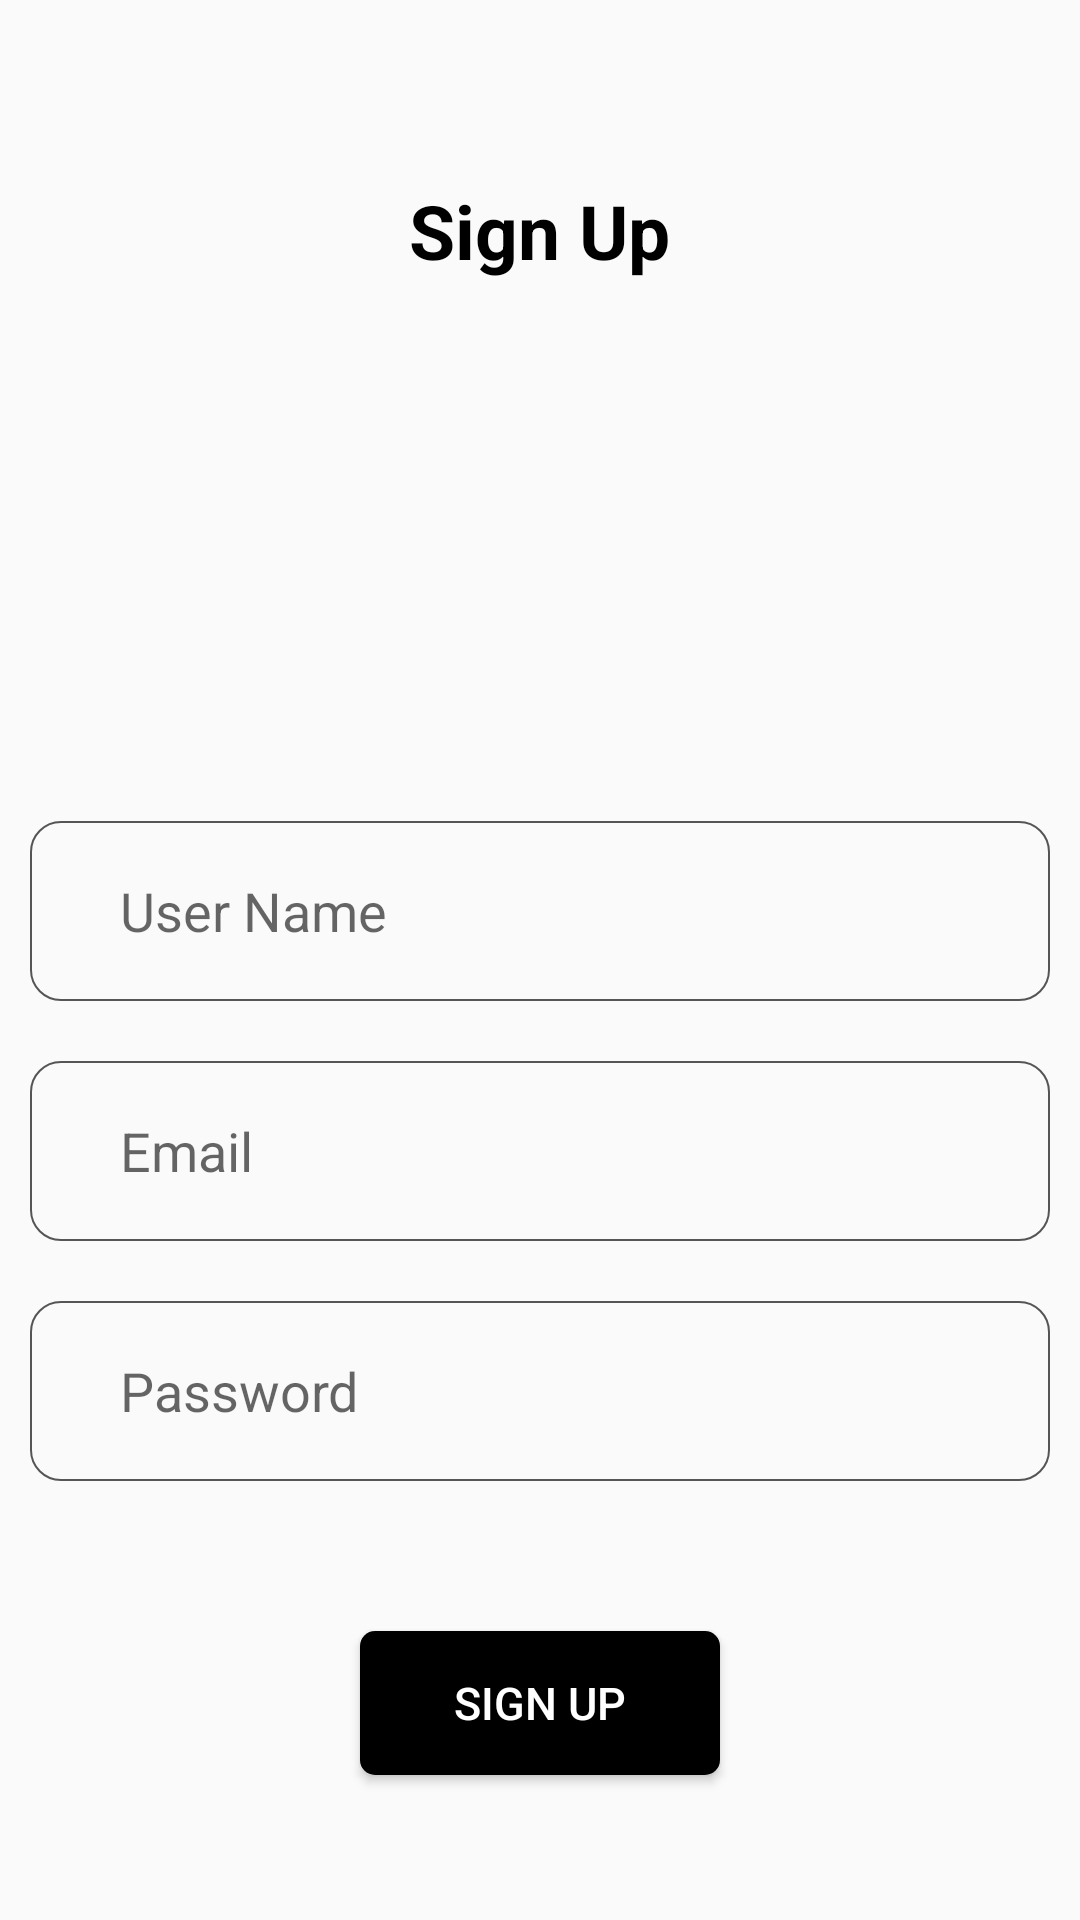

The Android layout XML behind this screen, and the referenced resources:
<!-- AndroidManifest.xml: application theme Theme.TheProjectFinal -->
<!-- res/layout/activity_signup.xml -->
<?xml version="1.0" encoding="utf-8"?>
<RelativeLayout xmlns:android="http://schemas.android.com/apk/res/android"
    xmlns:app="http://schemas.android.com/apk/res-auto"
    xmlns:tools="http://schemas.android.com/tools"
    android:layout_width="match_parent"
    android:layout_height="match_parent"
    android:padding="10dp"
    android:id="@+id/coordinatorRelative2"
    tools:context=".signup">


    <TextView
        android:id="@+id/textStringSignUp"
        android:layout_width="wrap_content"
        android:layout_height="wrap_content"
        android:text="@string/string_signup"
        android:textColor="@color/black"
        android:textSize="25dp"
        android:layout_centerHorizontal="true"
        android:layout_marginTop="50dp"
        android:textStyle="bold"/>


    <EditText
        android:id="@+id/edTextSignUpUserName"
        android:layout_width="match_parent"
        android:layout_height="60dp"
        android:layout_below="@+id/textStringSignUp"
        android:layout_alignParentLeft="true"
        android:layout_marginTop="180dp"
        android:inputType="textPersonName"
        android:hint="@string/string_username"
        android:background="@drawable/shap_edittext"/>

    <EditText
        android:id="@+id/edTextSignUpEmail"
        android:layout_width="match_parent"
        android:layout_height="60dp"
        android:layout_below="@+id/edTextSignUpUserName"
        android:layout_alignParentLeft="true"
        android:layout_marginTop="20dp"
        android:inputType="textEmailAddress"
        android:hint="@string/string_email"
        android:background="@drawable/shap_edittext"/>


    <EditText
        android:id="@+id/edTextSignupPassword"
        android:layout_width="match_parent"
        android:layout_height="60dp"
        android:layout_below="@+id/edTextSignUpEmail"
        android:layout_alignParentLeft="true"
        android:inputType="textVisiblePassword"
        android:layout_marginTop="20dp"
        android:hint="@string/string_password"
        android:background="@drawable/shap_edittext"/>

    <Button
        android:id="@+id/btnSignUp"
        android:layout_width="120dp"
        android:layout_height="wrap_content"
        android:layout_below="@+id/edTextSignupPassword"
        android:layout_centerInParent="true"
        android:layout_marginTop="50dp"
        android:background="@drawable/shap_button"
        android:text="@string/string_signup"
        android:textColor="@color/white"
        android:textSize="15dp" />


</RelativeLayout>
<!-- resources referenced by this layout -->
<resources>
  <color name="black">#FF000000</color>
  <color name="white">#FFFFFFFF</color>
  <!-- drawable shap_button (drawable) -->
  <?xml version="1.0" encoding="utf-8"?>
  <shape android:visible="true" xmlns:android="http://schemas.android.com/apk/res/android">
  <solid android:color="@color/black"/>
      <corners android:radius="5dp"/>
      <padding android:left="5dp" android:top="5dp" android:right="5dp" android:bottom="5dp"/>
  
  </shape>
  <!-- drawable shap_edittext (drawable) -->
  <?xml version="1.0" encoding="utf-8"?>
  <shape android:visible="true" xmlns:android="http://schemas.android.com/apk/res/android">
  <padding android:bottom="5dp" android:right="10dp" android:top="5dp" android:left="30dp"/>
      <stroke android:width="0.5dp" android:color="#555555"/>
      <corners android:radius="10dp"/>
  </shape>
  <string name="string_email">Email</string>
  <string name="string_password">Password</string>
  <string name="string_signup">Sign Up</string>
  <string name="string_username">User Name</string>
  <style name="Theme.TheProjectFinal" parent="Theme.AppCompat.DayNight.DarkActionBar">
          
          <item name="colorPrimary">#00FFFFFF</item>
          <item name="colorPrimaryVariant">#00E1E1E1</item>
          <item name="colorOnPrimary">#00FFFFFF</item>
          
          <item name="colorSecondary">@color/teal_200</item>
          <item name="colorSecondaryVariant">@color/teal_700</item>
          <item name="colorOnSecondary">@color/black</item>
          
          <item name="android:statusBarColor">?attr/colorPrimaryVariant</item>
          
          <item name="android:actionOverflowButtonStyle">@style/MyMenu</item>
      </style>
  <color name="teal_200">#FF03DAC5</color>
  <color name="teal_700">#FF018786</color>
  <style name="MyMenu" parent="android:Widget.Holo.ActionButton.Overflow">
          <item name="android:src">@drawable/ic_baseline_more_vert_24</item>
      </style>
</resources>
